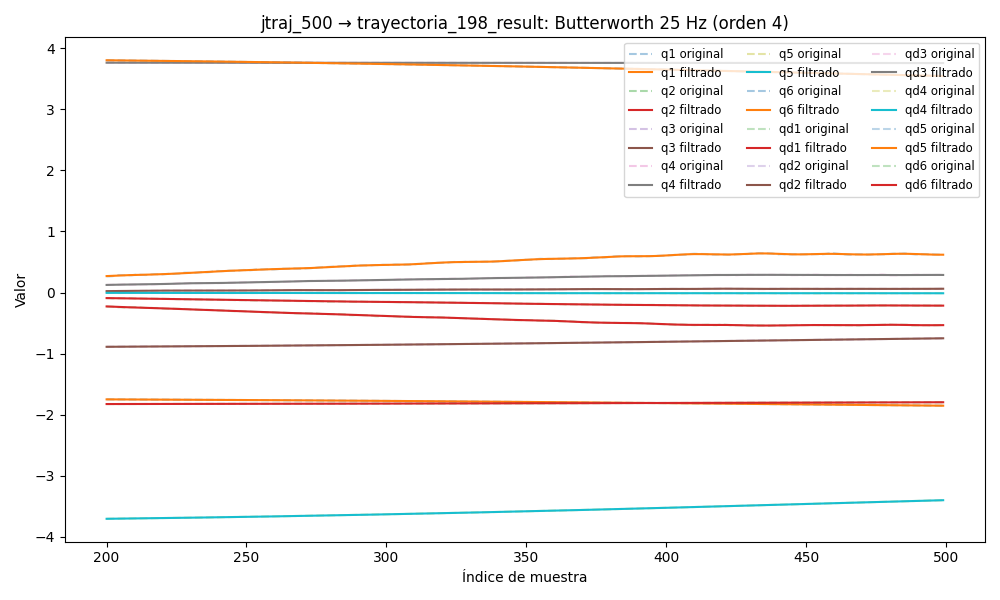

The file beside this chart, header and first rows:
timestamp, q1, q2, q3, q4, q5, q6, qd1, qd2, qd3, qd4, qd5, qd6, tau1, tau2, tau3, tau4, tau5, tau6
1749030740, -1.736, -1.83, -0.9065, 3.765, -3.745, 3.838, -0.0003002, -0.001561, -0.002098, 0.007199, -0.0131, 0.008402, -0.1546, 0.7249, 0.7995, 0.4154, 0.08343, 0.1123
1749030740, -1.736, -1.83, -0.9065, 3.765, -3.745, 3.838, 9.787245212404435e-05, -0.001435, -0.001838, 0.005792, -0.01091, 0.007018, -0.14, 0.7348, 0.8027, 0.4004, 0.1038, 0.1022
1749030740, -1.736, -1.83, -0.9065, 3.765, -3.745, 3.838, 0.0004835, -0.001308, -0.001585, 0.004421, -0.008778, 0.005662, -0.1404, 0.736, 0.8286, 0.3936, 0.1271, 0.1152
1749030740, -1.736, -1.83, -0.9065, 3.765, -3.745, 3.838, 0.0008428, -0.001184, -0.001342, 0.00312, -0.006747, 0.004365, -0.1133, 0.7345, 0.8191, 0.3792, 0.1442, 0.1062
1749030740, -1.736, -1.83, -0.9065, 3.765, -3.745, 3.838, 0.001164, -0.001065, -0.001115, 0.001919, -0.004861, 0.003153, -0.1286, 0.7456, 0.8334, 0.3666, 0.1657, 0.1026
1749030740, -1.736, -1.83, -0.9065, 3.765, -3.745, 3.838, 0.001436, -0.0009547, -0.0009066, 0.0008433, -0.003153, 0.002049, -0.1689, 0.7305, 0.8424, 0.3529, 0.1658, 0.06859
1749030740, -1.736, -1.83, -0.9065, 3.765, -3.745, 3.838, 0.001653, -0.0008553, -0.0007201, -9.019678924214172e-05, -0.001649, 0.001067, -0.1112, 0.7211, 0.8755, 0.3521, 0.1926, 0.06498
1749030740, -1.736, -1.83, -0.9065, 3.765, -3.745, 3.838, 0.00181, -0.0007693, -0.0005567, -0.0008704, -0.000362, 0.0002172, -0.1112, 0.7211, 0.8755, 0.3521, 0.1926, 0.06498
1749030740, -1.736, -1.83, -0.9065, 3.765, -3.745, 3.838, 0.001907, -0.0006991, -0.0004168, -0.001494, 0.0007034, -0.0004975, -0.1245, 0.7294, 0.8734, 0.3413, 0.2299, 0.07902
1749030740, -1.736, -1.83, -0.9065, 3.765, -3.745, 3.838, 0.001946, -0.0006467, -0.0003, -0.001962, 0.001553, -0.001078, -0.1174, 0.7283, 0.8684, 0.3163, 0.2331, 0.06726
1749030740, -1.736, -1.83, -0.9065, 3.765, -3.745, 3.838, 0.001931, -0.0006141, -0.000205, -0.002284, 0.002199, -0.00153, -0.1306, 0.7031, 0.8839, 0.3238, 0.259, 0.04985
1749030740, -1.736, -1.83, -0.9065, 3.765, -3.745, 3.838, 0.001868, -0.0006027, -0.00013, -0.002473, 0.002662, -0.001861, -0.1316, 0.7121, 0.8888, 0.3417, 0.2501, 0.05733
1749030740, -1.736, -1.83, -0.9065, 3.765, -3.745, 3.838, 0.001766, -0.0006135, -7.301822254773843e-05, -0.002545, 0.002965, -0.002081, -0.1316, 0.7121, 0.8888, 0.3417, 0.2501, 0.05733
1749030740, -1.736, -1.83, -0.9065, 3.765, -3.745, 3.838, 0.001632, -0.0006467, -3.155751469616554e-05, -0.002519, 0.003135, -0.002203, -0.1228, 0.7156, 0.8824, 0.3315, 0.2695, 0.04953
1749030740, -1.736, -1.83, -0.9065, 3.765, -3.745, 3.838, 0.001476, -0.0007015, -3.2012924867300228e-06, -0.002416, 0.003198, -0.002238, -0.1196, 0.7227, 0.9004, 0.3135, 0.2776, 0.06454
1749030740, -1.736, -1.83, -0.9065, 3.765, -3.745, 3.838, 0.001307, -0.0007761, 1.4449545545355516e-05, -0.002257, 0.003177, -0.002202, -0.1127, 0.7083, 0.8985, 0.3053, 0.2851, 0.06683
1749030740, -1.736, -1.83, -0.9065, 3.765, -3.745, 3.838, 0.001135, -0.0008674, 2.3642022559756667e-05, -0.002061, 0.003094, -0.002107, -0.1242, 0.7021, 0.9078, 0.3115, 0.2918, 0.05156
1749030740, -1.736, -1.83, -0.9065, 3.765, -3.745, 3.838, 0.0009672, -0.0009712, 2.6394770585698998e-05, -0.001845, 0.002965, -0.00197, -0.1324, 0.7093, 0.9075, 0.2966, 0.2851, 0.05327
1749030740, -1.736, -1.83, -0.9065, 3.765, -3.745, 3.838, 0.0008103, -0.001082, 2.4450274636420164e-05, -0.001626, 0.002805, -0.001803, -0.1356, 0.7166, 0.9067, 0.3088, 0.2844, 0.02473
1749030740, -1.736, -1.83, -0.9065, 3.765, -3.745, 3.838, 0.0006698, -0.001195, 1.9256207208426405e-05, -0.001415, 0.002624, -0.001621, -0.1093, 0.7058, 0.9176, 0.299, 0.2859, 0.03831
1749030740, -1.736, -1.83, -0.9065, 3.765, -3.745, 3.838, 0.0005491, -0.001303, 1.1974391415595903e-05, -0.001221, 0.002429, -0.001434, -0.1156, 0.7262, 0.9164, 0.3106, 0.3098, 0.03221
1749030740, -1.736, -1.83, -0.9065, 3.765, -3.745, 3.838, 0.0004502, -0.001399, 3.5137039890060125e-06, -0.00105, 0.002225, -0.001252, -0.1073, 0.7167, 0.9294, 0.2935, 0.3053, 0.03393
1749030740, -1.736, -1.83, -0.9065, 3.765, -3.745, 3.838, 0.0003733, -0.001479, -5.41891168588023e-06, -0.0009042, 0.002018, -0.001084, -0.09531, 0.7028, 0.9109, 0.3035, 0.2956, 0.03269
1749030740, -1.736, -1.83, -0.9065, 3.765, -3.745, 3.838, 0.0003171, -0.001538, -1.425688347419742e-05, -0.0007856, 0.001812, -0.0009357, -0.09365, 0.6834, 0.9212, 0.2997, 0.3091, 0.02117
1749030740, -1.736, -1.83, -0.9065, 3.765, -3.745, 3.838, 0.0002793, -0.001572, -2.2510547137711022e-05, -0.0006933, 0.00161, -0.0008104, -0.1156, 0.6975, 0.9198, 0.3037, 0.2918, 0.02299
1749030740, -1.736, -1.83, -0.9065, 3.765, -3.745, 3.838, 0.0002566, -0.001579, -2.9710732563548243e-05, -0.0006254, 0.001418, -0.0007103, -0.1154, 0.6608, 0.9119, 0.3085, 0.3031, 0.04399
1749030740, -1.736, -1.83, -0.9065, 3.765, -3.745, 3.838, 0.0002452, -0.001561, -3.536780769000668e-05, -0.000579, 0.00124, -0.0006362, -0.1146, 0.7102, 0.9049, 0.3156, 0.3045, 0.03234
1749030740, -1.736, -1.83, -0.9065, 3.765, -3.745, 3.838, 0.0002411, -0.00152, -3.895320128059063e-05, -0.0005509, 0.001083, -0.0005873, -0.1219, 0.6994, 0.9145, 0.3107, 0.2922, 0.02757
1749030740, -1.736, -1.83, -0.9065, 3.765, -3.745, 3.838, 0.0002404, -0.001463, -3.990825107724716e-05, -0.0005375, 0.0009488, -0.0005618, -0.1219, 0.6994, 0.9145, 0.3107, 0.2922, 0.02757
1749030740, -1.736, -1.83, -0.9065, 3.765, -3.745, 3.838, 0.0002396, -0.001398, -3.768236961881788e-05, -0.0005352, 0.0008422, -0.0005572, -0.1387, 0.7143, 0.9202, 0.3177, 0.3109, 0.02927
1749030740, -1.736, -1.83, -0.9065, 3.765, -3.745, 3.838, 0.0002358, -0.001337, -3.17991455038632e-05, -0.0005403, 0.0007645, -0.0005697, -0.1235, 0.6928, 0.9224, 0.3277, 0.3034, 0.05047
1749030740, -1.736, -1.83, -0.9065, 3.765, -3.745, 3.838, 0.0002268, -0.001292, -2.1945315086710745e-05, -0.0005493, 0.0007149, -0.000595, -0.1424, 0.6888, 0.918, 0.3044, 0.3124, 0.05636
1749030740, -1.736, -1.83, -0.9065, 3.765, -3.745, 3.838, 0.0002112, -0.001279, -8.073813321211081e-06, -0.0005587, 0.0006903, -0.0006277, -0.161, 0.693, 0.9147, 0.3067, 0.2974, 0.05756
1749030740, -1.736, -1.83, -0.9065, 3.765, -3.745, 3.838, 0.0001888, -0.001311, 9.491343183726443e-06, -0.0005651, 0.0006849, -0.0006617, -0.161, 0.693, 0.9147, 0.3067, 0.2974, 0.05756
1749030740, -1.736, -1.83, -0.9065, 3.765, -3.745, 3.838, 0.0001601, -0.001403, 2.9963419141158404e-05, -0.0005651, 0.0006902, -0.0006902, -0.1431, 0.7048, 0.9262, 0.3122, 0.3034, 0.04916
1749030740, -1.736, -1.83, -0.9065, 3.765, -3.745, 3.838, 0.0001266, -0.001563, 5.203147931601651e-05, -0.0005554, 0.0006956, -0.000706, -0.1284, 0.7091, 0.9159, 0.3099, 0.3094, 0.04058
1749030740, -1.736, -1.83, -0.9065, 3.765, -3.745, 3.838, 9.04438537425767e-05, -0.0018, 7.384643417588194e-05, -0.000533, 0.0006893, -0.0007016, -0.1572, 0.6771, 0.9113, 0.3323, 0.2915, 0.03819
1749030740, -1.736, -1.83, -0.9065, 3.765, -3.745, 3.838, 5.447805419366516e-05, -0.002114, 9.30707463576364e-05, -0.0004951, 0.0006591, -0.0006704, -0.1552, 0.7116, 0.9143, 0.3275, 0.3094, 0.05496
1749030740, -1.736, -1.83, -0.9065, 3.765, -3.745, 3.838, 2.1729218092507207e-05, -0.002501, 0.000107, -0.0004396, 0.0005937, -0.0006067, -0.1332, 0.685, 0.9159, 0.3187, 0.3101, 0.06997
1749030740, -1.736, -1.83, -0.9065, 3.765, -3.745, 3.838, -4.76232653745212e-06, -0.002951, 0.0001128, -0.000365, 0.0004846, -0.0005071, -0.1745, 0.6965, 0.9092, 0.3326, 0.3034, 0.06645
1749030740, -1.736, -1.83, -0.9065, 3.765, -3.745, 3.838, -2.2328067409009978e-05, -0.003447, 0.0001077, -0.000271, 0.0003273, -0.0003713, -0.1694, 0.6934, 0.9099, 0.3361, 0.2996, 0.04126
1749030740, -1.736, -1.83, -0.9065, 3.765, -3.745, 3.838, -2.904491688407864e-05, -0.003967, 8.964586794308924e-05, -0.0001584, 0.0001229, -0.0002028, -0.1437, 0.6795, 0.9036, 0.3305, 0.2892, 0.04852
1749030740, -1.736, -1.83, -0.9065, 3.765, -3.745, 3.838, -2.4101480959218336e-05, -0.004485, 5.726581646370018e-05, -2.9475475198077944e-05, -0.0001205, -9.83137432580758e-06, -0.118, 0.6444, 0.8855, 0.3442, 0.2706, 0.05011
1749030740, -1.736, -1.83, -0.9065, 3.765, -3.745, 3.838, -8.12629228546491e-06, -0.004973, 1.0761671402002079e-05, 0.000112, -0.0003868, 0.000194, -0.1005, 0.6487, 0.8895, 0.3613, 0.2557, 0.06996
1749030740, -1.736, -1.83, -0.9065, 3.765, -3.745, 3.838, 1.6551855765511176e-05, -0.005401, -4.7850460367620135e-05, 0.000261, -0.0006517, 0.0003897, -0.0839, 0.6456, 0.8858, 0.3714, 0.2691, 0.06575
1749030740, -1.736, -1.83, -0.9065, 3.765, -3.745, 3.838, 4.573676517231426e-05, -0.005746, -0.0001143, 0.0004112, -0.0008829, 0.0005532, -0.1138, 0.6702, 0.9008, 0.3596, 0.2549, 0.0652
1749030740, -1.736, -1.83, -0.9065, 3.765, -3.745, 3.838, 7.330973127798379e-05, -0.005984, -0.0001818, 0.0005556, -0.001042, 0.0006562, -0.12, 0.7074, 0.9028, 0.394, 0.2564, 0.0732
1749030740, -1.736, -1.83, -0.9065, 3.765, -3.745, 3.838, 9.12984406290952e-05, -0.006102, -0.0002408, 0.0006873, -0.001084, 0.0006677, -0.1278, 0.6966, 0.9006, 0.3992, 0.2706, 0.04576
1749030740, -1.736, -1.83, -0.9065, 3.765, -3.745, 3.838, 9.007454981556491e-05, -0.006092, -0.0002793, 0.0007996, -0.0009646, 0.0005559, -0.1237, 0.6998, 0.921, 0.3756, 0.2698, 0.03133
1749030740, -1.736, -1.83, -0.9065, 3.765, -3.745, 3.838, 5.8676303263812695e-05, -0.005956, -0.0002829, 0.0008874, -0.0006406, 0.0002909, -0.1705, 0.7062, 0.9322, 0.3876, 0.2661, 0.053
1749030740, -1.736, -1.83, -0.9065, 3.765, -3.745, 3.838, -1.4757122832503691e-05, -0.005702, -0.0002355, 0.0009473, -7.46855019059101e-05, -0.0001523, -0.1556, 0.7097, 0.9293, 0.3827, 0.2914, 0.03118
1749030740, -1.736, -1.83, -0.9065, 3.765, -3.745, 3.838, -0.0001425, -0.005344, -0.0001199, 0.000978, 0.0007599, -0.0007916, -0.1905, 0.7238, 0.9376, 0.3952, 0.296, 0.02924
1749030740, -1.736, -1.83, -0.9065, 3.765, -3.745, 3.838, -0.0003365, -0.004903, 8.090876995515338e-05, 0.0009807, 0.001876, -0.001635, -0.1784, 0.739, 0.9559, 0.3934, 0.3146, 0.01026
1749030740, -1.736, -1.83, -0.9065, 3.765, -3.745, 3.838, -0.000608, -0.004401, 0.0003827, 0.0009586, 0.003268, -0.002677, -0.1986, 0.7302, 0.9644, 0.4022, 0.3416, -0.004412
1749030740, -1.736, -1.83, -0.9065, 3.765, -3.745, 3.838, -0.000967, -0.003864, 0.0007988, 0.0009168, 0.004912, -0.003903, -0.2336, 0.7526, 0.9862, 0.3958, 0.3603, -0.02131
1749030740, -1.736, -1.83, -0.9065, 3.765, -3.745, 3.838, -0.001421, -0.003313, 0.001339, 0.0008616, 0.006765, -0.005282, -0.2379, 0.7405, 1.003, 0.4018, 0.3879, -0.01305
1749030740, -1.736, -1.83, -0.9065, 3.765, -3.745, 3.838, -0.001977, -0.00277, 0.002008, 0.0008, 0.008769, -0.006776, -0.2416, 0.7558, 1.009, 0.4068, 0.3954, -0.01652
1749030740, -1.736, -1.83, -0.9065, 3.765, -3.745, 3.838, -0.002636, -0.002252, 0.002805, 0.0007388, 0.01085, -0.008337, -0.2429, 0.7822, 1.016, 0.4095, 0.4105, -0.0201
1749030740, -1.736, -1.83, -0.9065, 3.765, -3.745, 3.838, -0.003398, -0.001772, 0.003723, 0.0006844, 0.01293, -0.009918, -0.2478, 0.7876, 1.042, 0.4099, 0.4111, -0.03044
1749030740, -1.736, -1.83, -0.9065, 3.765, -3.745, 3.838, -0.004261, -0.001338, 0.004748, 0.0006419, 0.01494, -0.01147, -0.2832, 0.8154, 1.07, 0.4227, 0.4344, -0.05234
... 5,378 more rows
